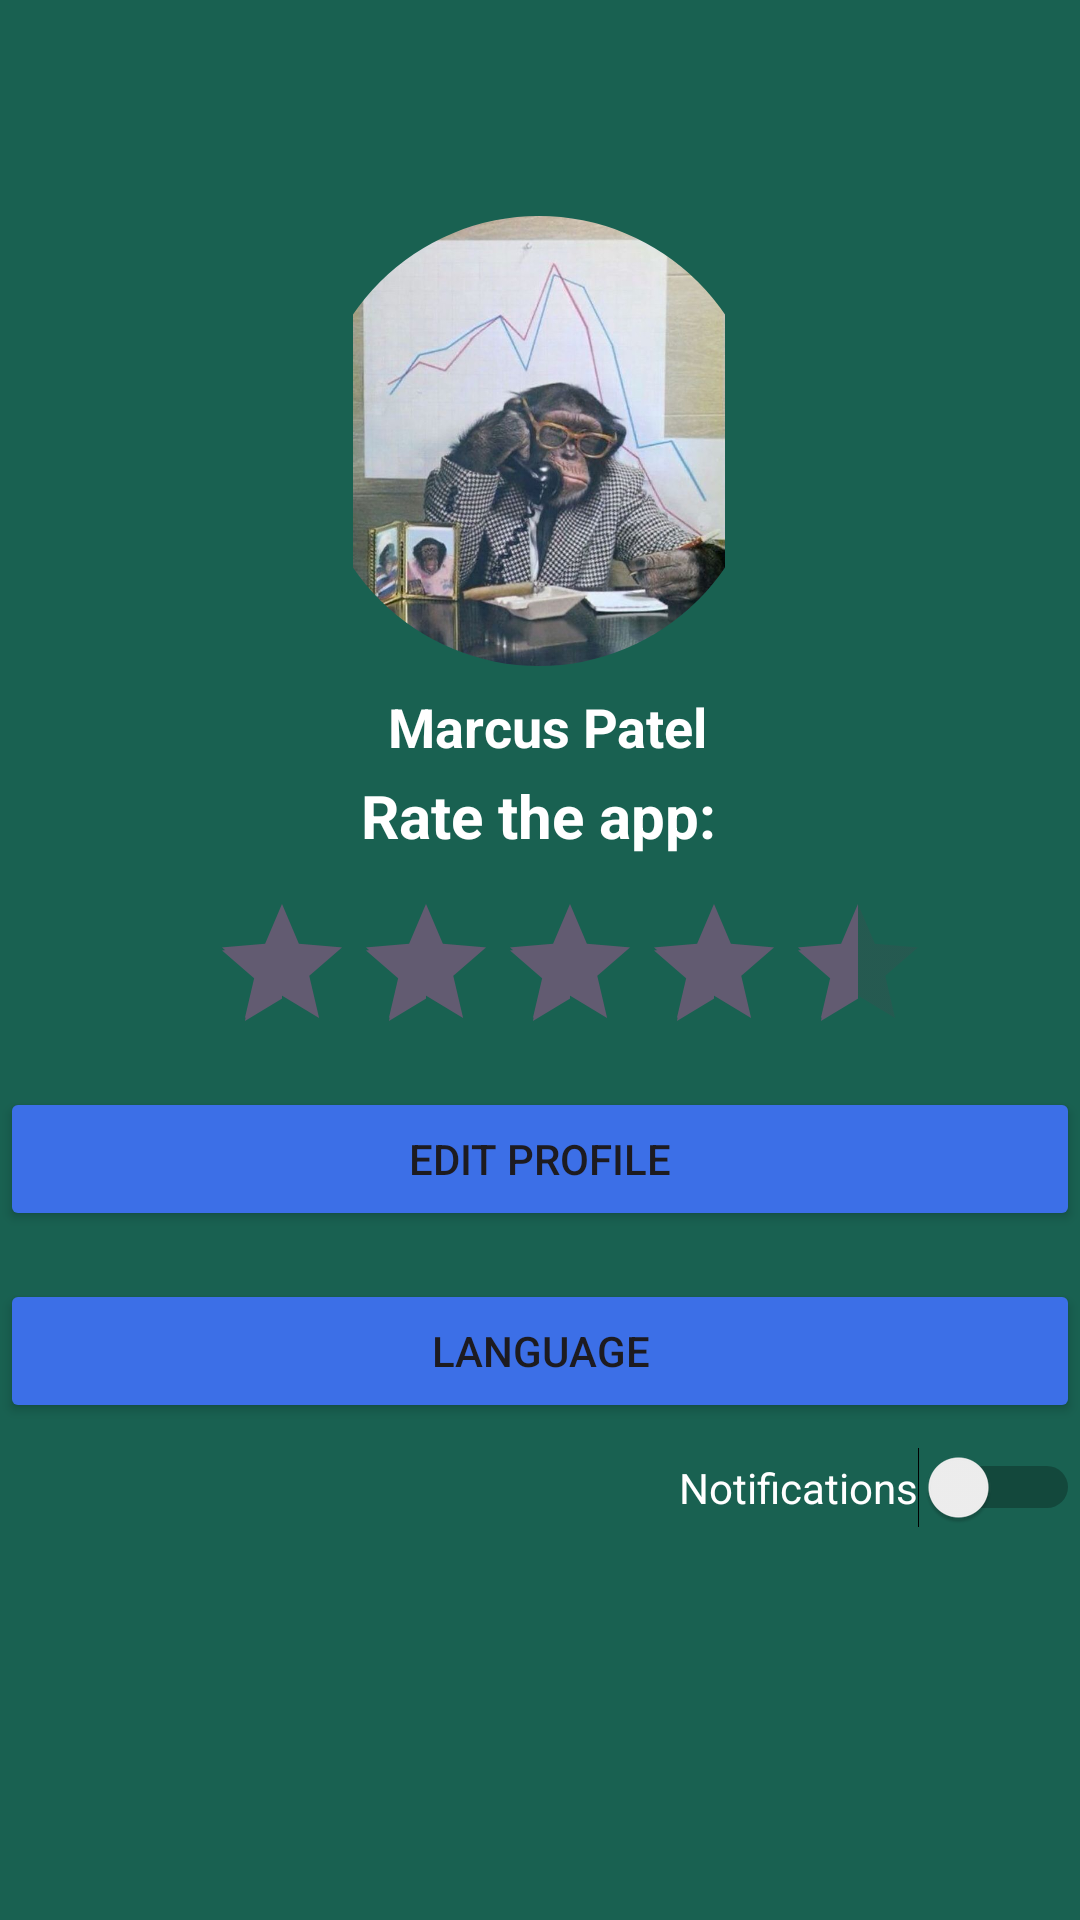

The Android layout XML behind this screen, and the referenced resources:
<!-- AndroidManifest.xml: application theme Theme.Tao -->
<!-- res/layout/fragment_pprofile.xml -->
<?xml version="1.0" encoding="utf-8"?>
<androidx.constraintlayout.widget.ConstraintLayout xmlns:android="http://schemas.android.com/apk/res/android"
    xmlns:app="http://schemas.android.com/apk/res-auto"
    android:layout_width="match_parent"
    android:layout_height="match_parent"
    android:background="#196151"

    xmlns:tools="http://schemas.android.com/tools"
    tools:context=".Pprofile">

    

    

    <com.google.android.material.imageview.ShapeableImageView
        android:id="@+id/profileImage"
        android:layout_width="150dp"
        android:layout_height="150dp"
        android:layout_marginTop="72dp"
        android:contentDescription="Profile Image"
        android:src="@drawable/ic_profile_placeholder"
        app:layout_constraintEnd_toEndOf="parent"
        app:layout_constraintHorizontal_bias="0.498"
        app:layout_constraintStart_toStartOf="parent"
        app:layout_constraintTop_toTopOf="parent"
        app:shapeAppearanceOverlay="@style/ShapeAppearanceOverlay.CircularImage" />

    

    

    <TextView
        android:id="@+id/userName"
        android:layout_width="wrap_content"
        android:layout_height="wrap_content"
        android:layout_marginTop="8dp"
        android:text="Marcus Patel"
        android:textColor="@color/white"
        android:textSize="18sp"
        android:textStyle="bold"
        app:layout_constraintEnd_toEndOf="parent"
        app:layout_constraintHorizontal_bias="0.511"
        app:layout_constraintStart_toStartOf="parent"
        app:layout_constraintTop_toBottomOf="@id/profileImage" />

    

    

    

    <TextView
        android:id="@+id/textView"
        android:layout_width="wrap_content"
        android:layout_height="wrap_content"
        android:layout_marginTop="4dp"
        android:text="Rate the app:"
        android:textColor="@color/white"
        android:textSize="20sp"
        android:textStyle="bold"
        app:layout_constraintEnd_toEndOf="parent"
        app:layout_constraintHorizontal_bias="0.498"
        app:layout_constraintStart_toStartOf="parent"
        app:layout_constraintTop_toBottomOf="@id/userName" />

    <androidx.appcompat.widget.AppCompatRatingBar
        android:id="@+id/ratingBar"
        android:layout_width="wrap_content"
        android:layout_height="wrap_content"
        android:layout_marginTop="12dp"
        android:numStars="5"
        android:rating="4.5"
        app:layout_constraintEnd_toEndOf="parent"
        app:layout_constraintHorizontal_bias="0.584"
        app:layout_constraintStart_toStartOf="parent"
        app:layout_constraintTop_toBottomOf="@id/textView"
        tools:ignore="UnknownId" />

    <Button
        android:id="@+id/editProfileButton"
        android:layout_width="0dp"
        android:layout_height="wrap_content"
        android:layout_marginTop="8dp"
        android:backgroundTint="#3C6FE7"
        android:text="Edit Profile"
        app:layout_constraintEnd_toEndOf="parent"
        app:layout_constraintHorizontal_bias="0.0"
        app:layout_constraintStart_toStartOf="parent"
        app:layout_constraintTop_toBottomOf="@+id/ratingBar" />

    <Button
        android:id="@+id/languageButton"
        android:layout_width="0dp"
        android:layout_height="wrap_content"
        android:layout_marginTop="16dp"
        android:backgroundTint="#3C6FE7"
        android:text="Language"
        app:layout_constraintEnd_toEndOf="parent"
        app:layout_constraintHorizontal_bias="0.0"
        app:layout_constraintStart_toStartOf="parent"
        app:layout_constraintTop_toBottomOf="@+id/editProfileButton"
        tools:ignore="MissingConstraints" />

    <Switch
        android:id="@+id/notificationsToggle"
        android:layout_width="wrap_content"
        android:layout_height="wrap_content"
        android:layout_marginTop="8dp"
        android:checked="false"
        android:text="Notifications"
        android:textColor="@color/white"
        app:layout_constraintEnd_toEndOf="parent"
        app:layout_constraintHorizontal_bias="1.0"
        app:layout_constraintStart_toStartOf="parent"
        app:layout_constraintTop_toBottomOf="@id/languageButton"
        tools:ignore="UseSwitchCompatOrMaterialXml" />

</androidx.constraintlayout.widget.ConstraintLayout>
<!-- resources referenced by this layout -->
<resources>
  <color name="white">#FFFFFFFF</color>
  <!-- drawable ic_profile_placeholder: jpg bitmap (drawable, 65380 bytes) -->
  <style name="ShapeAppearanceOverlay.CircularImage" parent="">
          <item name="cornerFamily">rounded</item>
          <item name="cornerSize">50%</item>
      </style>
  <style name="Theme.Tao" parent="Base.Theme.Tao" />
  <style name="Base.Theme.Tao" parent="Theme.Material3.DayNight.NoActionBar">
          
          
      </style>
</resources>
